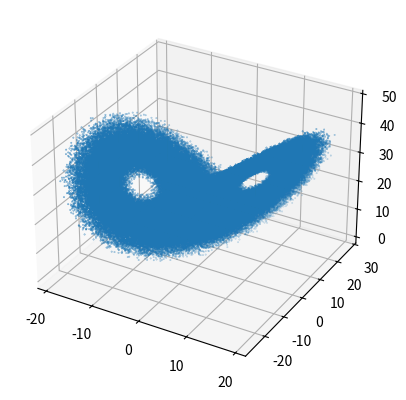

Generate this figure with matplotlib:
# %%
## Lorenz 63

import numpy as np
from scipy.integrate import solve_ivp
import matplotlib.pyplot as plt 

# %%
# Derivative function

def dydt_func(t,y,params):
    sigma = params[0]
    beta = params[1]
    rho = params[2]
    dydt = np.zeros_like(y)

    dydt[0] = sigma * (y[1] - y[0] )
    dydt[1] = y[0] * (rho - y[2]) - y[1] 
    dydt[2] = y[0] * y[1] - beta * y[2]

    return dydt 



if __name__ == "__main__":
    # %%
    params_ex = np.array([10,8/3,28])
    dy = lambda t,y: dydt_func(t,y,params_ex)

    y0 = np.array([1,2,2])
    T = 10000
    teval = np.sort((T-100) * np.random.rand(1,1000000)+100)
    sol = solve_ivp(dy,[0,10000], y0,method = 'DOP853',t_eval = teval[0])





    # %%
    dataset = sol.y

    fig = plt.figure()
    ax = fig.add_subplot(projection='3d')
    ax.scatter(dataset[0,0:-1:5],dataset[1,0:-1:5],dataset[2,0:-1:5],s=0.1)
    np.save('lorenzdataset.npy',dataset)
    plt.show()

    # %%


def return_data(y0, random_seed):
    np.random.seed(random_seed)
    params_ex = np.array([10,8/3,28])
    dy = lambda t,y: dydt_func(t,y,params_ex)

    #y0 = np.array([1,2,2])
    T = 10000
    teval = np.sort((T-100) * np.random.rand(1,1000000)+100)
    sol = solve_ivp(dy,[0,10000], y0,method = 'DOP853',t_eval = teval[0])

    # %%
    dataset = sol.y
    return dataset
